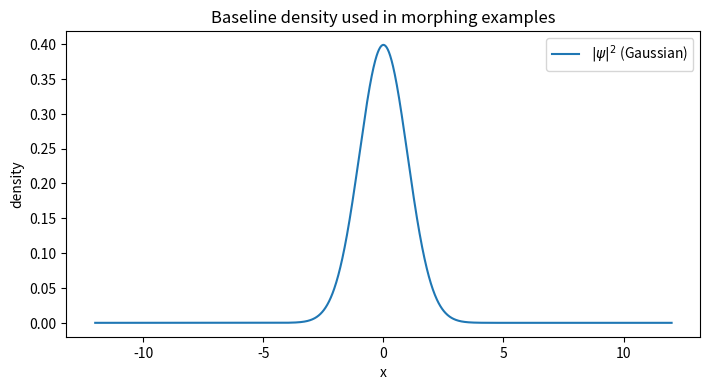

Write the Python code that produced this figure. (Note: this script raises an exception after producing the figure.)
import numpy as np
import matplotlib.pyplot as plt

# Parameters (SI-like)
sigma0 = 1.0
xmax = 12.0
nx = 2000
x = np.linspace(-xmax, xmax, nx)

# Initial Gaussian psi and density
psi0 = (1.0 / (2 * np.pi * sigma0**2)**0.25) * np.exp(-x**2 / (4 * sigma0**2))
rho0 = np.abs(psi0)**2

fig, ax = plt.subplots(figsize=(7.2, 4.0), dpi=300)
ax.plot(x, rho0, label=r"$|\psi|^2$ (Gaussian)")
ax.set_xlabel("x")
ax.set_ylabel("density")
ax.set_title("Baseline density used in morphing examples")
ax.legend()
fig.tight_layout()
fig.savefig("figures/figure_baseline_density.png")
print("Saved: figures/figure_baseline_density.png")
